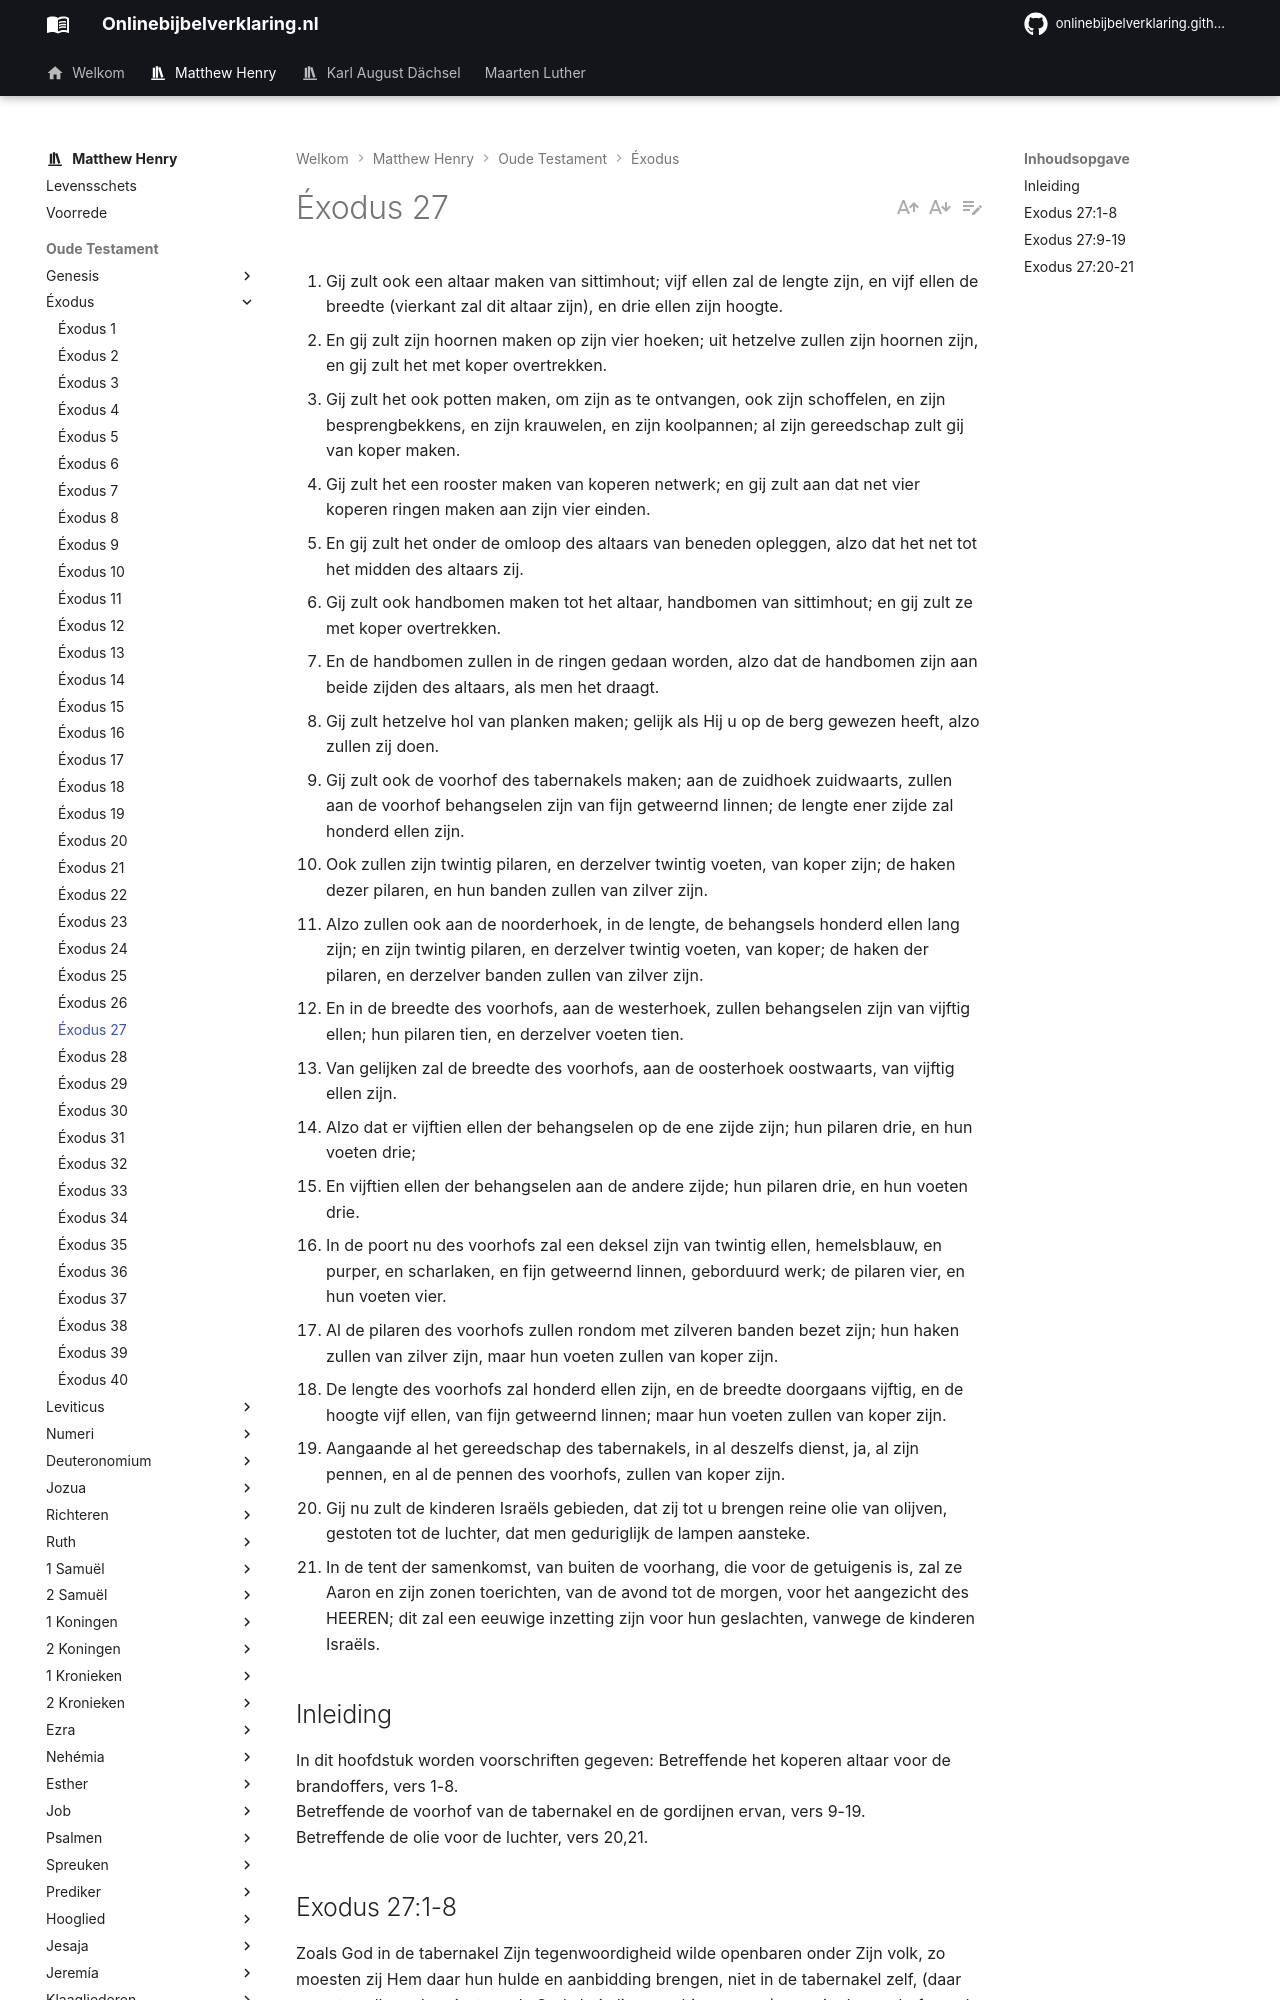

repository: onlinebijbelverklaring/onlinebijbelverklaring.github.io · page: matthewhenry/Exodus/Exodus27/index.html · generator: mkdocs

1. Gij zult ook een altaar maken van sittimhout; vijf ellen zal de lengte zijn, en vijf ellen de breedte (vierkant zal dit altaar zijn), en drie ellen zijn hoogte. 
2. En gij zult zijn hoornen maken op zijn vier hoeken; uit hetzelve zullen zijn hoornen zijn, en gij zult het met koper overtrekken. 
3. Gij zult het ook potten maken, om zijn as te ontvangen, ook zijn schoffelen, en zijn besprengbekkens, en zijn krauwelen, en zijn koolpannen; al zijn gereedschap zult gij van koper maken. 
4. Gij zult het een rooster maken van koperen netwerk; en gij zult aan dat net vier koperen ringen maken aan zijn vier einden. 
5. En gij zult het onder de omloop des altaars van beneden opleggen, alzo dat het net tot het midden des altaars zij. 
6. Gij zult ook handbomen maken tot het altaar, handbomen van sittimhout; en gij zult ze met koper overtrekken. 
7. En de handbomen zullen in de ringen gedaan worden, alzo dat de handbomen zijn aan beide zijden des altaars, als men het draagt. 
8. Gij zult hetzelve hol van planken maken; gelijk als Hij u op de berg gewezen heeft, alzo zullen zij doen. 
9. Gij zult ook de voorhof des tabernakels maken; aan de zuidhoek zuidwaarts, zullen aan de voorhof behangselen zijn van fijn getweernd linnen; de lengte ener zijde zal honderd ellen zijn. 
10. Ook zullen zijn twintig pilaren, en derzelver twintig voeten, van koper zijn; de haken dezer pilaren, en hun banden zullen van zilver zijn. 
11. Alzo zullen ook aan de noorderhoek, in de lengte, de behangsels honderd ellen lang zijn; en zijn twintig pilaren, en derzelver twintig voeten, van koper; de haken der pilaren, en derzelver banden zullen van zilver zijn. 
12. En in de breedte des voorhofs, aan de westerhoek, zullen behangselen zijn van vijftig ellen; hun pilaren tien, en derzelver voeten tien. 
13. Van gelijken zal de breedte des voorhofs, aan de oosterhoek oostwaarts, van vijftig ellen zijn. 
14. Alzo dat er vijftien ellen der behangselen op de ene zijde zijn; hun pilaren drie, en hun voeten drie; 
15. En vijftien ellen der behangselen aan de andere zijde; hun pilaren drie, en hun voeten drie. 
16. In de poort nu des voorhofs zal een deksel zijn van twintig ellen, hemelsblauw, en purper, en scharlaken, en fijn getweernd linnen, geborduurd werk; de pilaren vier, en hun voeten vier. 
17. Al de pilaren des voorhofs zullen rondom met zilveren banden bezet zijn; hun haken zullen van zilver zijn, maar hun voeten zullen van koper zijn. 
18. De lengte des voorhofs zal honderd ellen zijn, en de breedte doorgaans vijftig, en de hoogte vijf ellen, van fijn getweernd linnen; maar hun voeten zullen van koper zijn. 
19. Aangaande al het gereedschap des tabernakels, in al deszelfs dienst, ja, al zijn pennen, en al de pennen des voorhofs, zullen van koper zijn. 
20. Gij nu zult de kinderen Israëls gebieden, dat zij tot u brengen reine olie van olijven, gestoten tot de luchter, dat men geduriglijk de lampen aansteke. 
21. In de tent der samenkomst, van buiten de voorhang, die voor de getuigenis is, zal ze Aaron en zijn zonen toerichten, van de avond tot de morgen, voor het aangezicht des HEEREN; dit zal een eeuwige inzetting zijn voor hun geslachten, vanwege de kinderen Israëls. 

## Inleiding 

In dit hoofdstuk worden voorschriften gegeven: Betreffende het koperen altaar voor de brandoffers, vers 1-8.  
Betreffende de voorhof van de tabernakel en de gordijnen ervan, vers 9-19.  
Betreffende de olie voor de luchter, vers 20,21.
